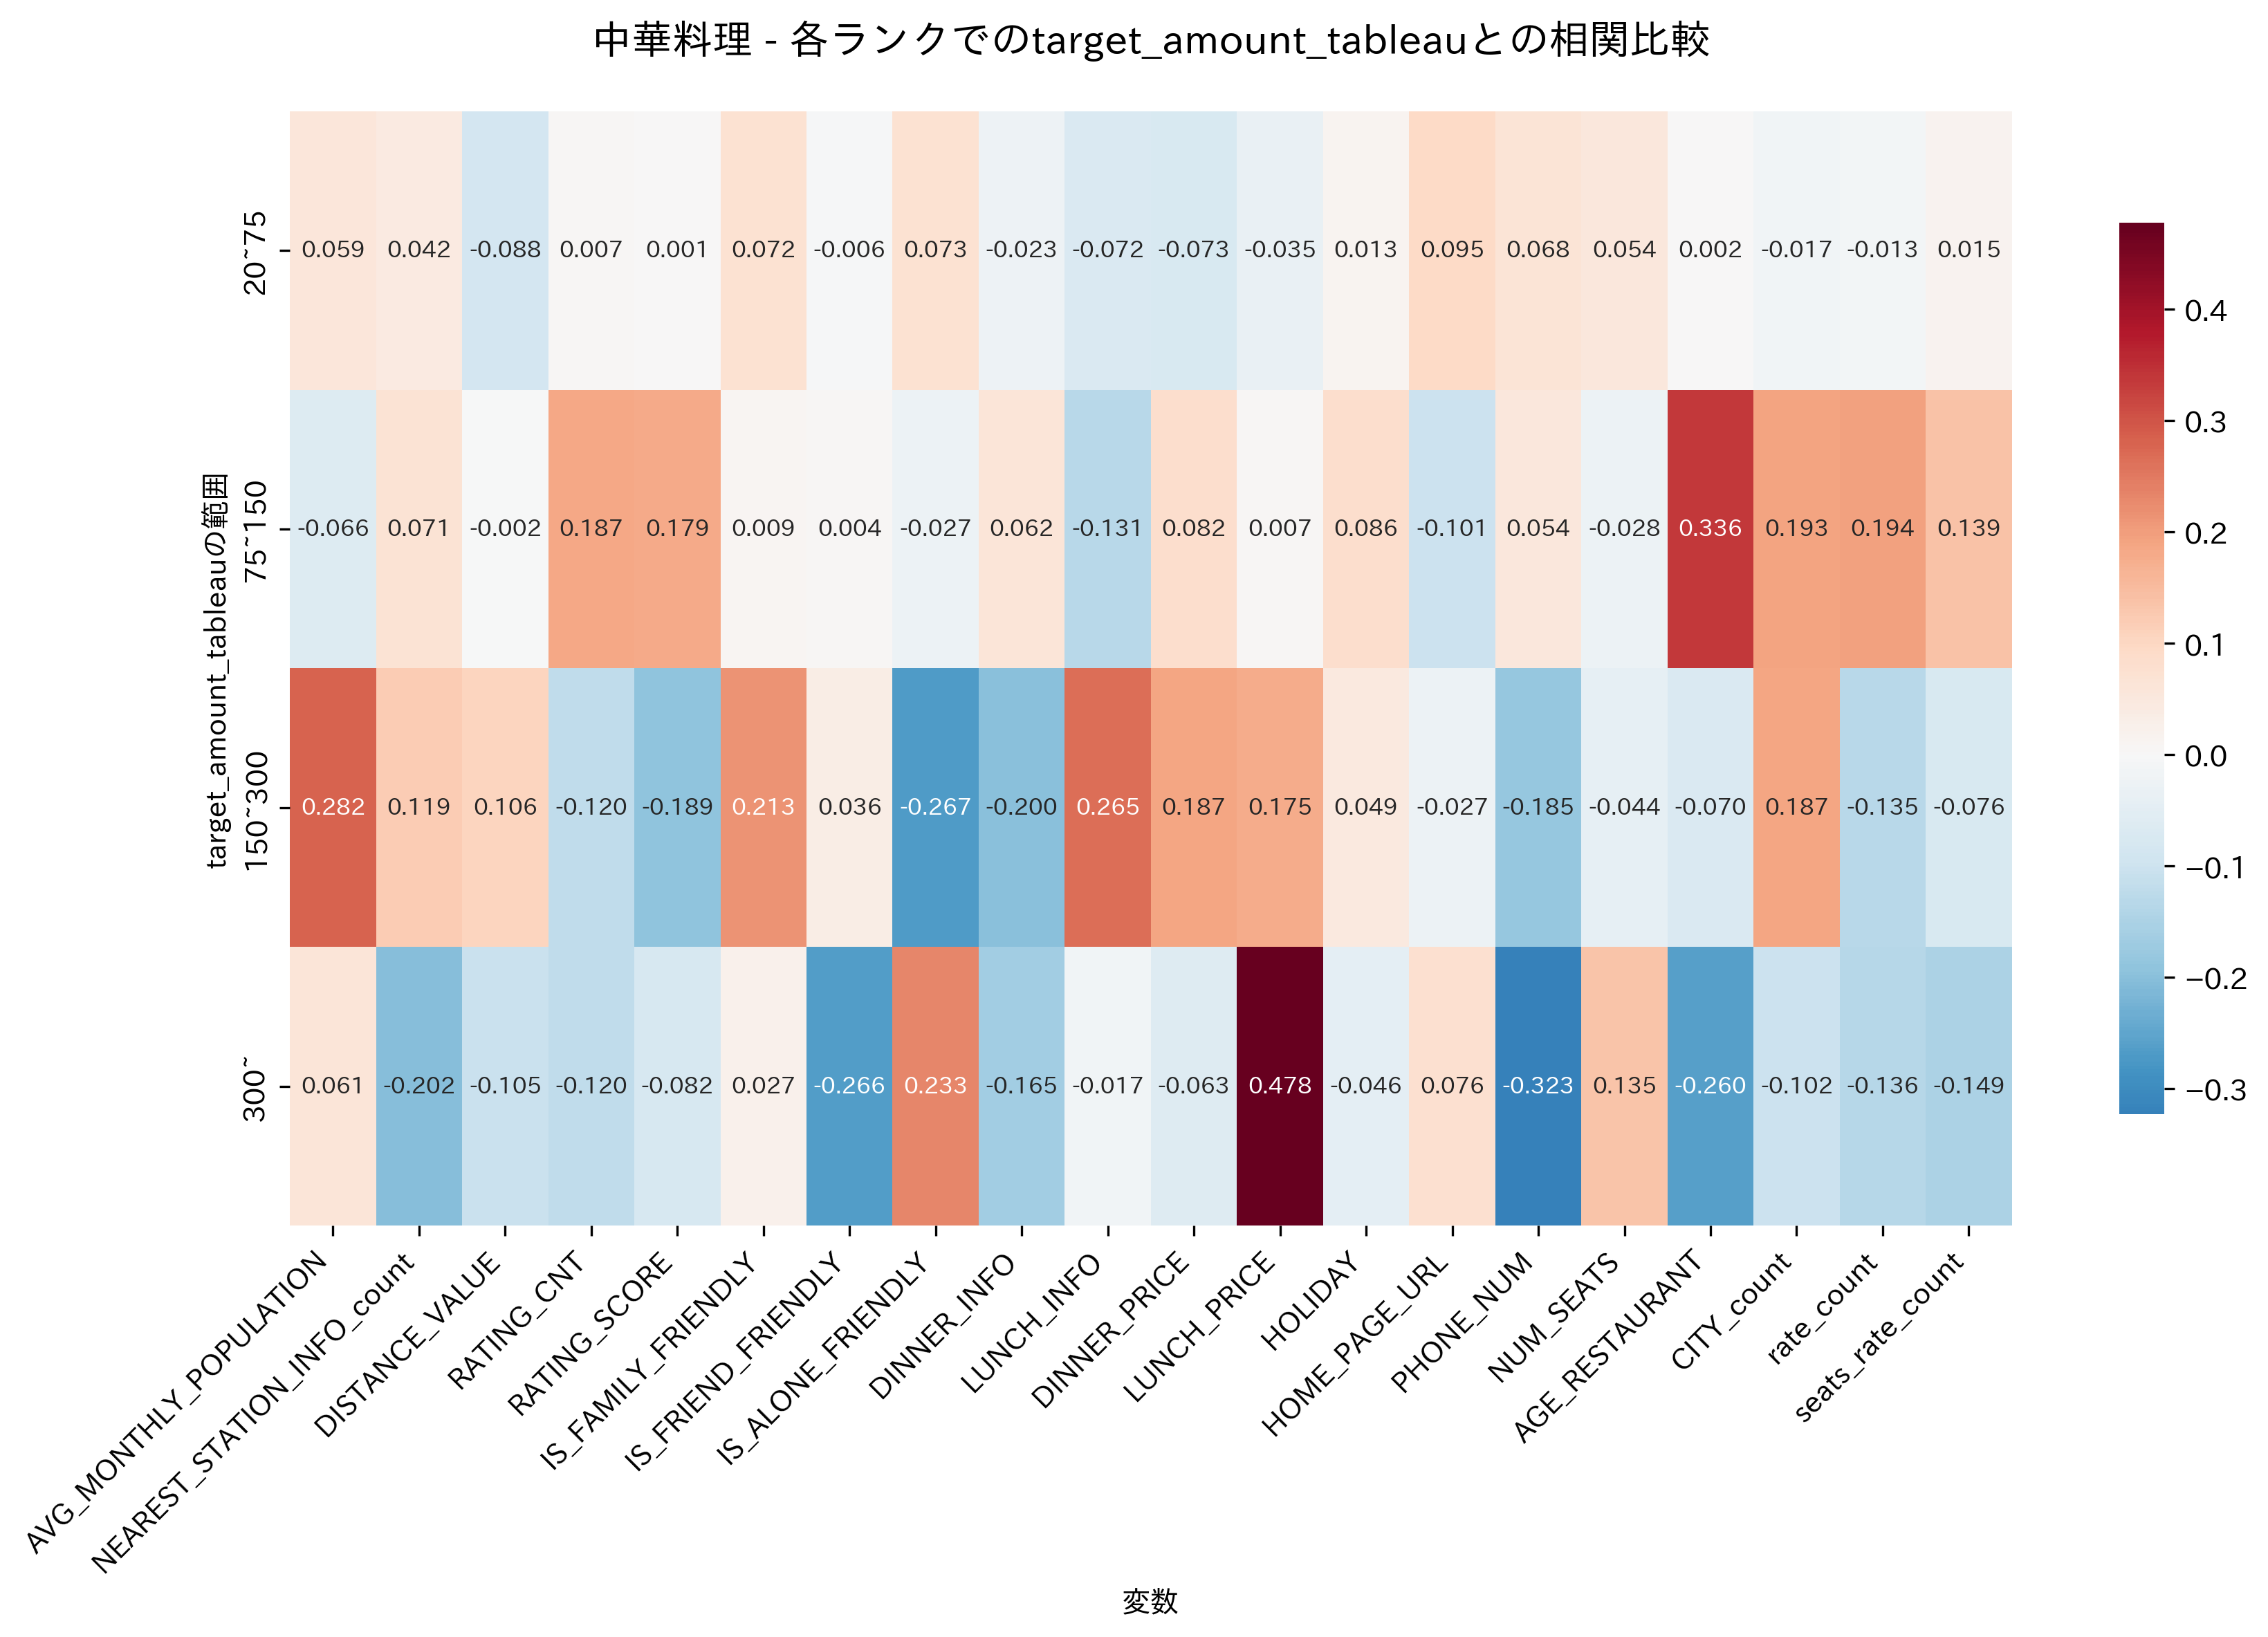

Values plotted in this chart, from the file beside it:
, 20~75, 75~150, 150~300, 300~
AVG_MONTHLY_POPULATION, 0.05877, -0.06573, 0.2824, 0.06072
NEAREST_STATION_INFO_count, 0.04228, 0.07073, 0.1189, -0.202
DISTANCE_VALUE, -0.0875, -0.001679, 0.1063, -0.1049
RATING_CNT, 0.007276, 0.1869, -0.1196, -0.1202
RATING_SCORE, 0.000724, 0.179, -0.1885, -0.08195
IS_FAMILY_FRIENDLY, 0.07159, 0.009483, 0.2126, 0.02701
IS_FRIEND_FRIENDLY, -0.00642, 0.004009, 0.03623, -0.2659
IS_ALONE_FRIENDLY, 0.07273, -0.02725, -0.2669, 0.2335
DINNER_INFO, -0.02327, 0.06195, -0.1999, -0.1648
LUNCH_INFO, -0.0722, -0.1305, 0.2654, -0.01718
DINNER_PRICE, -0.07269, 0.08244, 0.1871, -0.0629
LUNCH_PRICE, -0.0352, 0.006798, 0.1752, 0.4779
HOLIDAY, 0.01316, 0.08553, 0.0488, -0.04575
HOME_PAGE_URL, 0.09509, -0.1008, -0.02746, 0.07641
PHONE_NUM, 0.0677, 0.05409, -0.1847, -0.3228
NUM_SEATS, 0.05352, -0.02844, -0.04378, 0.1353
AGE_RESTAURANT, 0.002069, 0.3364, -0.07024, -0.2604
CITY_count, -0.01664, 0.1925, 0.1874, -0.1021
rate_count, -0.01285, 0.1942, -0.135, -0.1364
seats_rate_count, 0.01547, 0.1391, -0.07629, -0.1486
